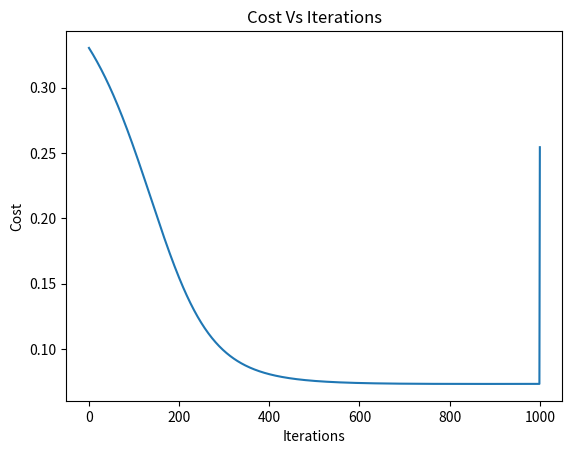

Write the Python code that produced this figure. (Note: this script raises an exception after producing the figure.)
import numpy as np
import matplotlib.pyplot as plt
import matplotlib.image as mpimg

class network:
    def __init__(self , Element_Num_layers ): # element_num_layers like  [ 10 , 4 , 4 , 2 , 2] for network with two hidden layers of 4 each and two classes 
        self.weights = list()
        self.error = list()
        self.b = list()
        self.G_weights = list()
        self.G_b = list()
        self.Num_layers = len(Element_Num_layers)
        self.l = createlayers(Element_Num_layers)
        self.z = [None] * 3
        for index , layer in enumerate(self.l[0 : - 2] ) :  # random weights
            self.weights.append( np.random.rand( len(self.l[index + 1]) , len(layer)  ) )
        for i in Element_Num_layers[1 : -1 ] : # random biases
            self.b.append(np.random.rand( i , 1)) 
        

    def Forward_Propogation(self , x):
        self.l[0] = x
        self.l[0] = self.l[0].reshape( np.size(self.l[0]) , 1)
        for i in range(self.Num_layers - 2):
            self.z[i] = self.weights[i]  @  self.l[i]  +   self.b[i]
            self.l[i + 1] = self.relu(self.z[i])

        self.l[self.Num_layers - 1] = self.softmax(self.l[self.Num_layers - 2])

    def J_prime(self , X , result , data_index , lambd):
        self.G_b = [None] * len(self.b)
        self.G_weights = [None] * len(self.weights)
        
        for index , b in enumerate(self.b):
            self.G_b[index] = np.zeros_like(b)
            self.G_weights[index] = np.zeros_like(self.weights[index])
        
        for m in range(data_index):
            self.gradient(X[ : , m] , result[: , m]  , lambd)
        
        for index , b  in enumerate(self.b):
            self.G_b[index] = self.G_b[index] / data_index
            self.G_weights[index] = self.G_weights[index] / data_index
         
    def relu(self , t):
        t[ t < 0 ]  = 0
        return t 

    def relu_p(self , t):
        t[t < 0] = 0
        t[t > 0] = 1
        return t

    def softmax(self , t):
        t = np.exp(t)
        t = t / np.sum(t)
        return t

    def delta(self , y):
        y = y.reshape(np.size(y),1)
        self.error = list()
        self.error.insert( 0 , (self.l[-1] - y) / self.Num_layers ) 
        
        self.error.insert( 0 , self.error[0] * self.l[-1] * (1 - self.l[-1]) ) # L_sub(l) = self.l[-1]
        for i in range(2 , self.Num_layers ):
            self.error.insert(0 , np.transpose(self.weights[self.Num_layers - 1 - i]) @ (self.error[0] * self.relu_p( self.z[self.Num_layers - 1 - i])))

    def gradient(self , x , y , lambd):
        self.Forward_Propogation(x) # self.Num_layers - 1 - i = l - k (see hand calculations)
        self.delta(y)
        for i in range(self.Num_layers - 2):
            self.G_b[i] +=  self.error[i + 1] * self.relu_p(self.z[i]) 
            self.G_weights[i] += ( self.error[i + 1] * self.relu_p(self.z[i]) ) @ np.transpose(self.l[i]) + lambd * self.weights[i]

    def learn(self , X , result  , data_index , lambd , alpha , max_iter):
        cost_saver = [None] * max_iter
        for i in range(max_iter):
            self.J_prime( X , result , data_index , lambd)
            for j in range(self.Num_layers - 2):
                self.b[j]  = self.b[j] - alpha * self.G_b[j]
                self.weights[j]  = self.weights[j] - alpha * self.G_weights[j]
            cost_saver[i] = self.cost(X , result , data_index)
            
        return cost_saver
    
    def cost(self , X , result , data_index):
        b = 0
        for i in range(data_index):
            self.Forward_Propogation(X[: , i])
            a = self.l[self.Num_layers - 1].reshape( np.size(self.l[self.Num_layers - 1] ) , 1) - result[: , i].reshape( np.size(result[: , i]) , 1)
            a = a*a
            b += np.sum(a) / np.size(a)
        b = b / data_index
        return b
    
    def plot_cost(self , X , result , data_index , lambd , alpha , max_iter):
        axis_x = np.linspace( 0  , max_iter , 1 + max_iter)
        axis_y = self.learn(X ,result , data_index , lambd , alpha , max_iter)
        axis_y.append(axis_y[99])
        plt.plot(axis_x , axis_y )
        plt.xlabel( "Iterations" )
        plt.ylabel( "Cost" )
        plt.title( "Cost Vs Iterations" )
        plt.show()
        k

        
def createlayers(layer_elements):
    a = list()
    for i in layer_elements:
        a.append( np.zeros( (i , 1) ) )
    return a

h = createlayers([10 , 4 , 4 , 2 , 2])
#print(h[0] , np.len(h[0]))

net = network([10 , 4 , 4 , 2 , 2])
X = np.random.rand(10 , 20)
result  = np.random.rand(2 , 20)
net.plot_cost( X , result , 8 , 0.1 , 0.01 , 1000)
